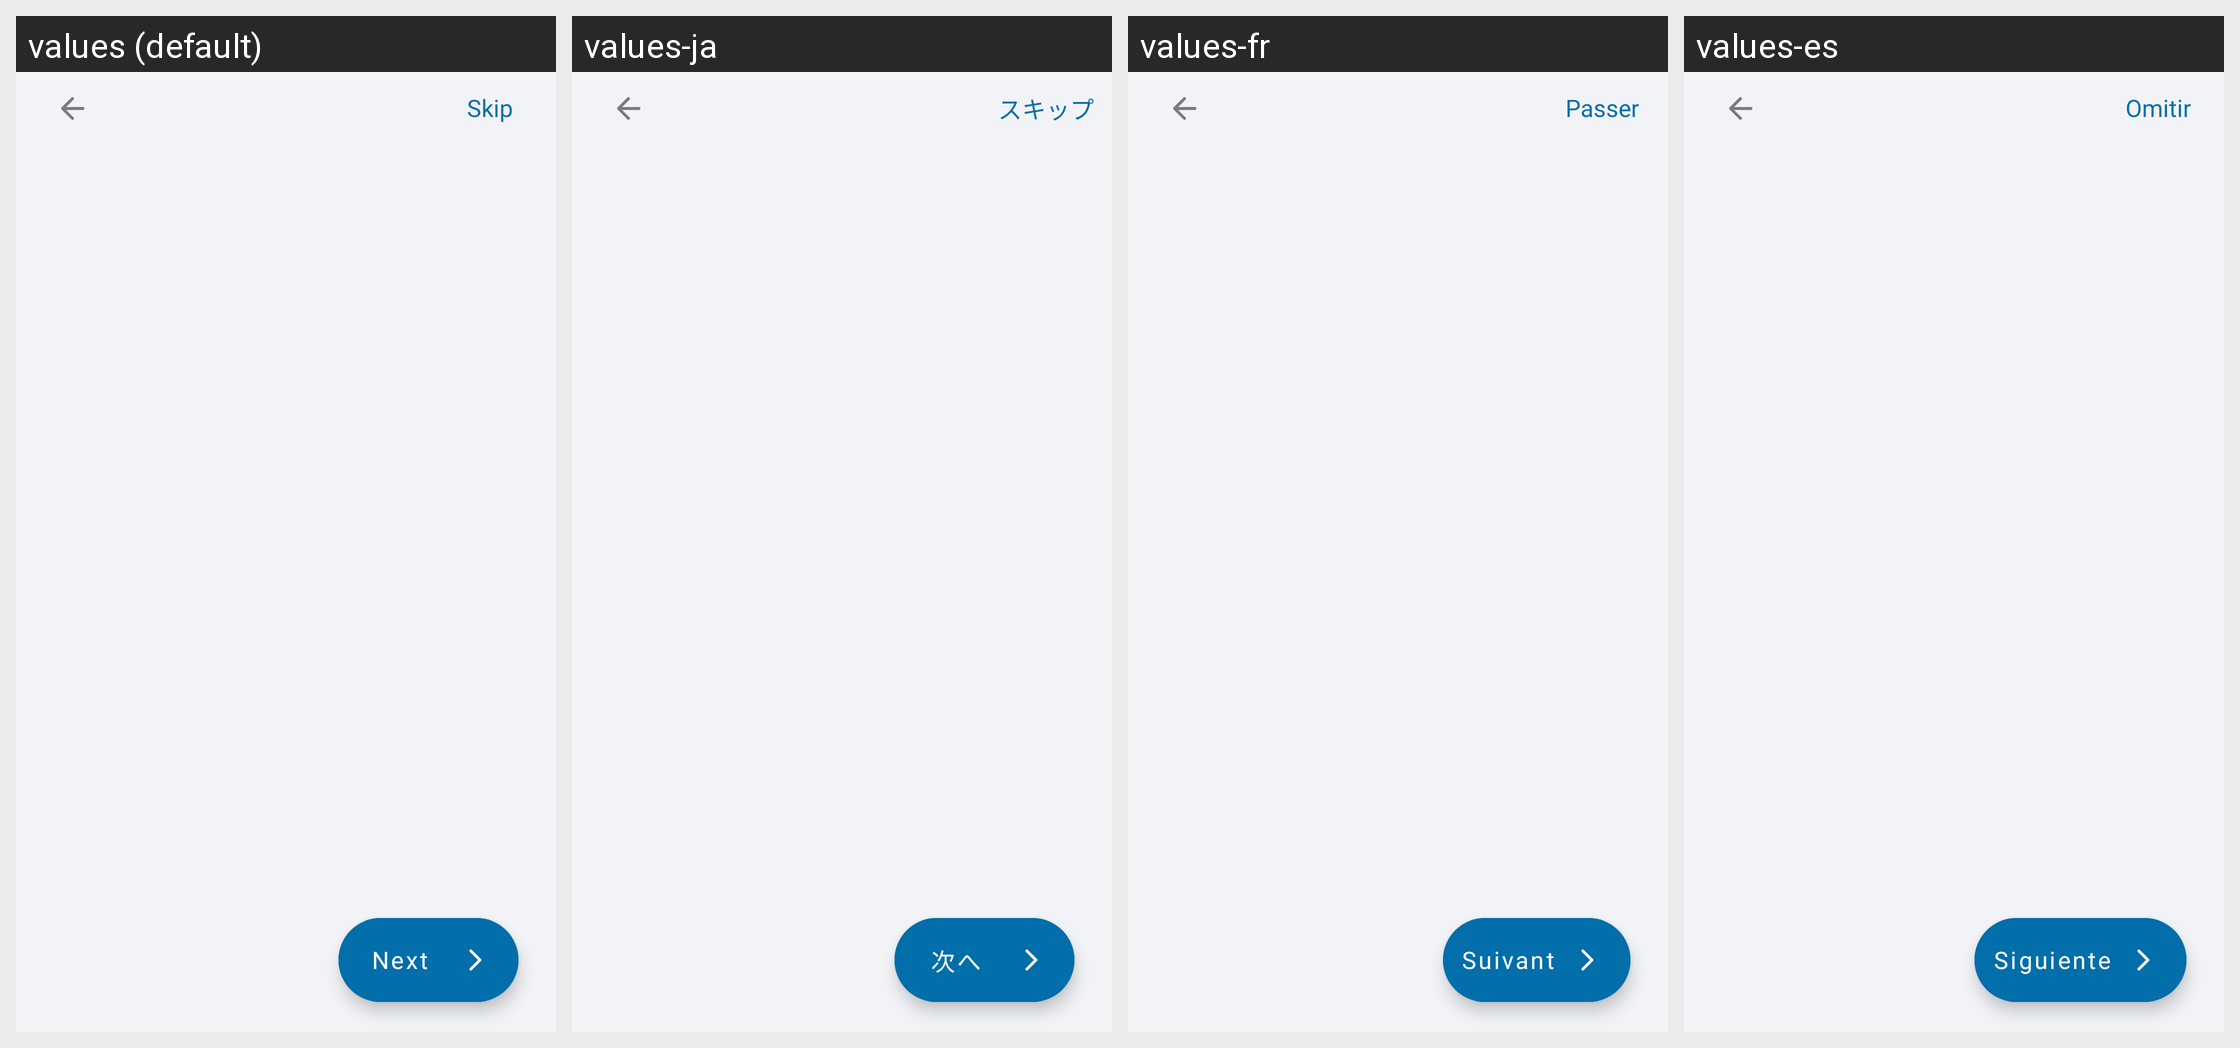

This grid shows one Android layout under several languages. Give, for every string resource on the screen, its name, the default text and each shown locale's text.
Android screen res/layout/activity_onboarding.xml rendered under 4 locales, left to right: values (default), values-ja, values-fr, values-es. Device: Nexus 5 (rendered at 1080×1920; each locale shown at half size, 540×960, under a caption strip naming it); theme Theme.ShoppingList.
Other locales in the repository, not shown: values-ar, values-de, values-hi, values-pl, values-pt, values-ru, values-zh.
Strings drawn on this screen, with the default value and each locale's value (text and hints the layout hard-codes, and strings that could not be matched under every locale, appear in the picture but are not listed):

activity_onboarding_skip
  values: Skip
  values-ja: スキップ
  values-fr: Passer
  values-es: Omitir

activity_onboarding_next
  values: Next
  values-ja: 次へ
  values-fr: Suivant
  values-es: Siguiente
